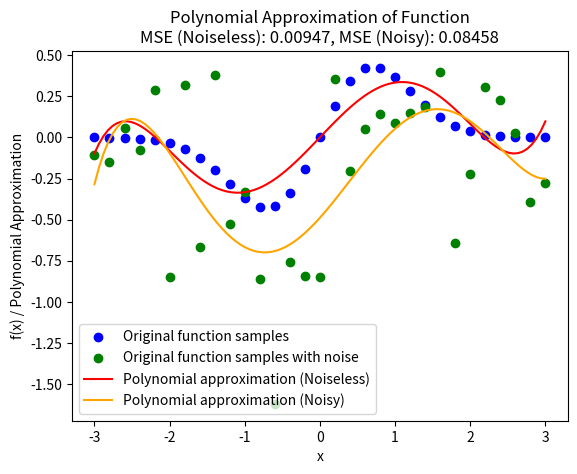

Source code (Python):
# -*- coding: utf-8 -*-
"""
Created on Thu Nov 21 19:11:37 2024

[redacted]
"""

import numpy as np
import matplotlib.pyplot as plt

def create_M(x_values, n):
    """
    Construct the design matrix M for polynomial fitting.
    
    Parameters:
    x_values (ndarray): Array of x-values (of length N) for the data points.
    n (int): The order of the polynomial (degree).
    
    Returns:
    ndarray: The N x (n + 1) design matrix M.
    """
    N = len(x_values)
    M = np.zeros((N, n + 1))
    for i in range(n + 1):
        M[:, i] = x_values ** i  # x^i for each column
    return M

def householder_qr(M, tol=1e-10):
    n, m = M.shape
    Q = np.eye(n)  # Initialize Q as an identity matrix of size n
    R = M.copy()   # Copy of M to transform into R

    for k in range(m):
        # Extract the k-th column vector below the diagonal
        x = R[k:, k]
        norm_x = np.linalg.norm(x)
        
        # Construct the Householder vector u
        u = x.copy()
        u[0] += np.sign(x[0]) * norm_x
        u = u / np.linalg.norm(u)
        
        # Construct the Householder transformation matrix H_k
        H_k = np.eye(n - k) - 2 * np.outer(u, u)
        
        # Embed H_k into the larger identity matrix H
        H = np.eye(n)
        H[k:, k:] = H_k
        
        # Apply the transformation to R and accumulate it in Q
        R = H @ R
        Q = Q @ H.T

    # Truncate R to the shape of the economic version
    R = R[:m, :]

    # Zero out all entries below the diagonal in R
    R = np.triu(R[:m, :])

    return Q[:, :m], R

def back_substitution(R, y_prime, tol=1e-10):
    n = R.shape[0]
    c = np.zeros_like(y_prime, dtype=np.float64)
    for i in range(n - 1, -1, -1):
        if abs(R[i, i]) > tol:  # Only proceed if R[i, i] is not effectively zero
            c[i] = (y_prime[i] - np.dot(R[i, i+1:], c[i+1:])) / R[i, i]
        else:
            c[i] = 0  # Set c[i] to 0 if R[i, i] is effectively zero
    return c

def normal(n, sigma):
    mu = 0
    return np.random.normal(mu, sigma, size=n)

def driver():
    plt.close('all')
    # Function to approximate
    f = lambda x: x * np.exp(-x ** 2)
    # Interval of interest
    a, b = -3, 3
    # Order of approximation
    n = 5
    # Number of points to sample in [a, b]
    N = 30
    xeval = np.linspace(a, b, N + 1)
    fex = f(xeval)
    noise = normal(N + 1, 0.5)
    fex_noise = fex + noise
    
    # Create design matrix M
    M = create_M(xeval, n)
    
    # Perform QR decomposition
    Q, R = householder_qr(M)
    Qt = np.transpose(Q)
    
    # Project f(x) onto the column space of Q and solve for coefficients
    y_prime = Qt @ fex
    c = back_substitution(R, y_prime)
    
    # Project f(x) onto the column space of Q and solve for coefficients
    y_prime_noise = Qt @ fex_noise
    c_noise = back_substitution(R, y_prime_noise)
    
    # Generate polynomial values using the coefficients
    x_poly = np.linspace(a, b, 100)
    y_poly = sum(c[i] * x_poly ** i for i in range(n + 1))
    y_poly_noise = sum(c_noise[i] * x_poly ** i for i in range(n + 1))
    
    # Calculate Mean Squared Error (MSE)
    fex_approx = sum(c[i] * xeval ** i for i in range(n + 1))
    fex_noise_approx = sum(c_noise[i] * xeval ** i for i in range(n + 1))
    
    mse_noiseless = np.mean((fex - fex_approx) ** 2)
    mse_noisy = np.mean((fex - fex_noise_approx) ** 2)
    
    # Plot original function values and the polynomial approximation
    plt.scatter(xeval, fex, color='blue', label='Original function samples')
    plt.scatter(xeval, fex_noise, color='green', label='Original function samples with noise')
    plt.plot(x_poly, y_poly, color='red', label='Polynomial approximation (Noiseless)')
    plt.plot(x_poly, y_poly_noise, color='orange', label='Polynomial approximation (Noisy)')
    plt.legend()
    plt.xlabel("x")
    plt.ylabel("f(x) / Polynomial Approximation")
    plt.title(f"Polynomial Approximation of Function\nMSE (Noiseless): {mse_noiseless:.5f}, MSE (Noisy): {mse_noisy:.5f}")
    plt.show()

driver()
